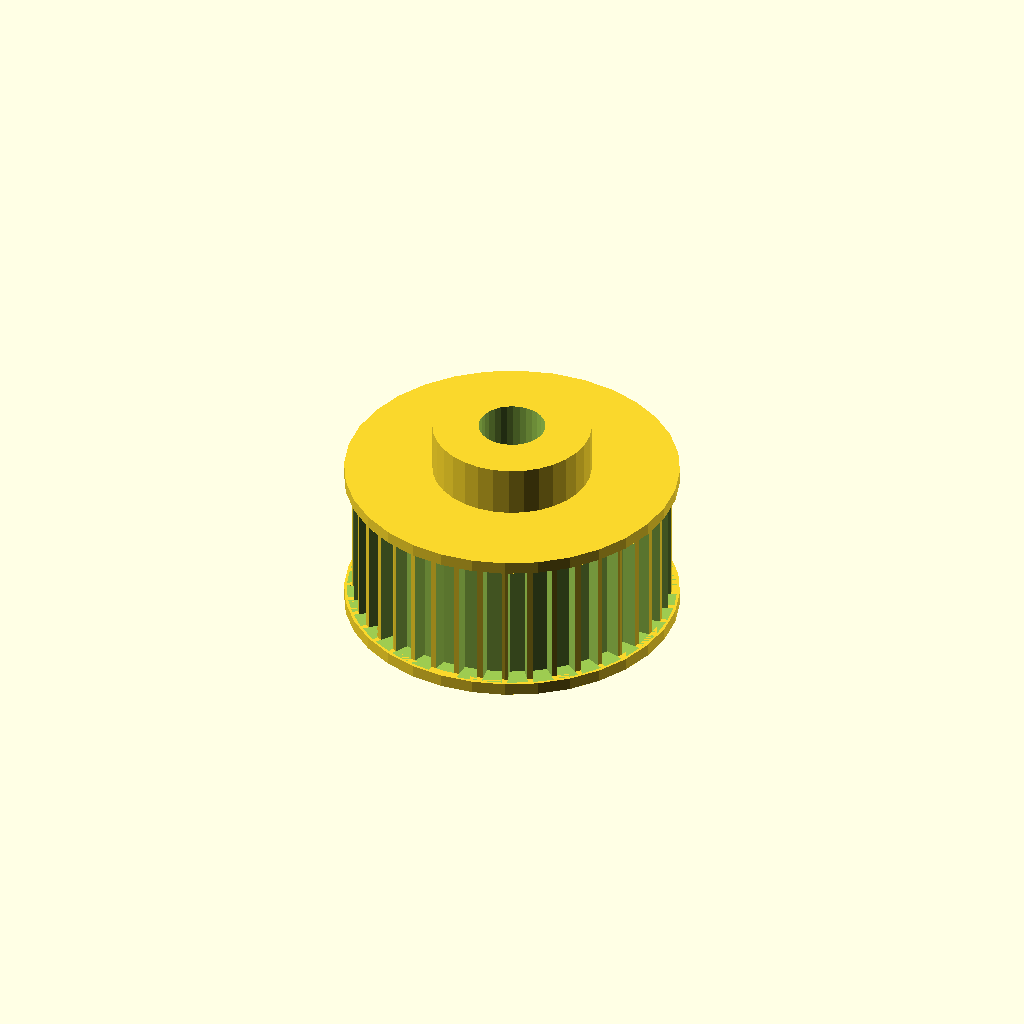
Cell 1: rendered with the file's own defaults.
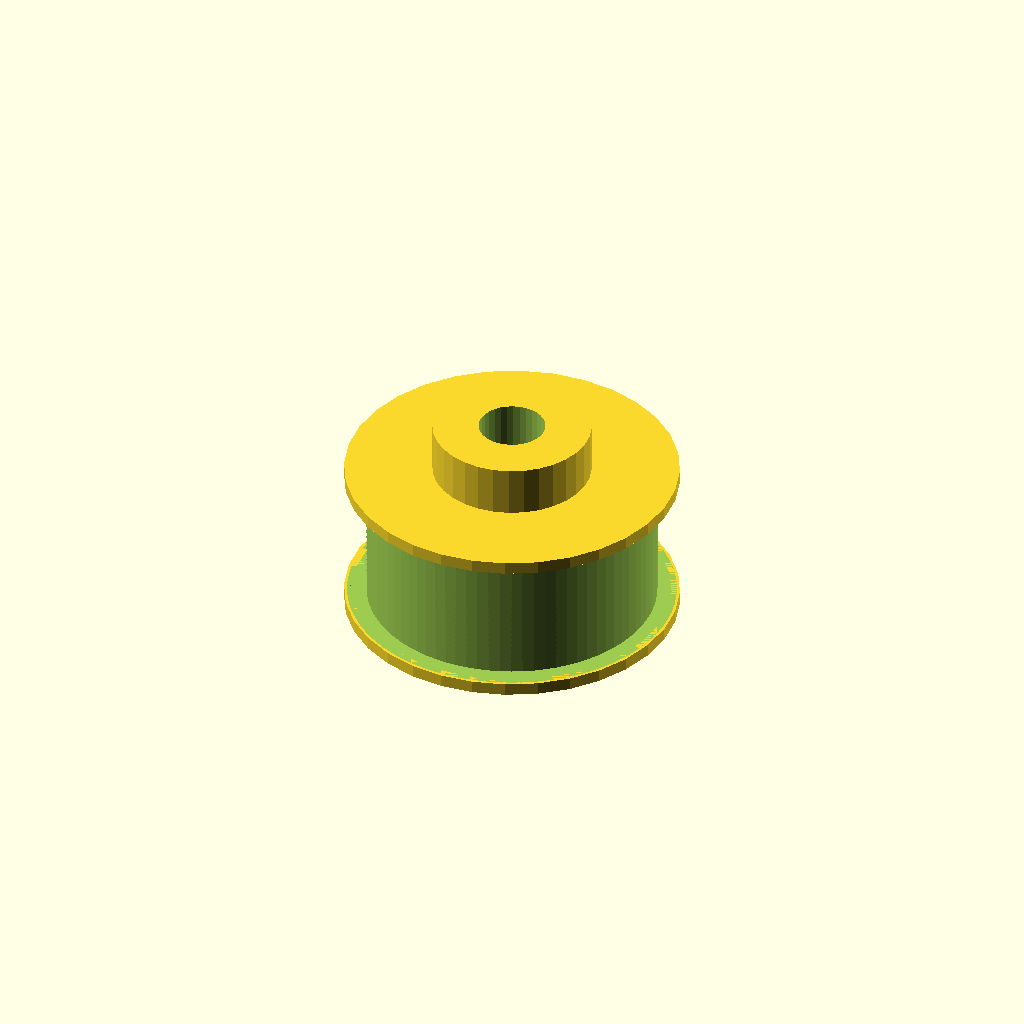
Cell 2: the same model with n_teeth = 80.
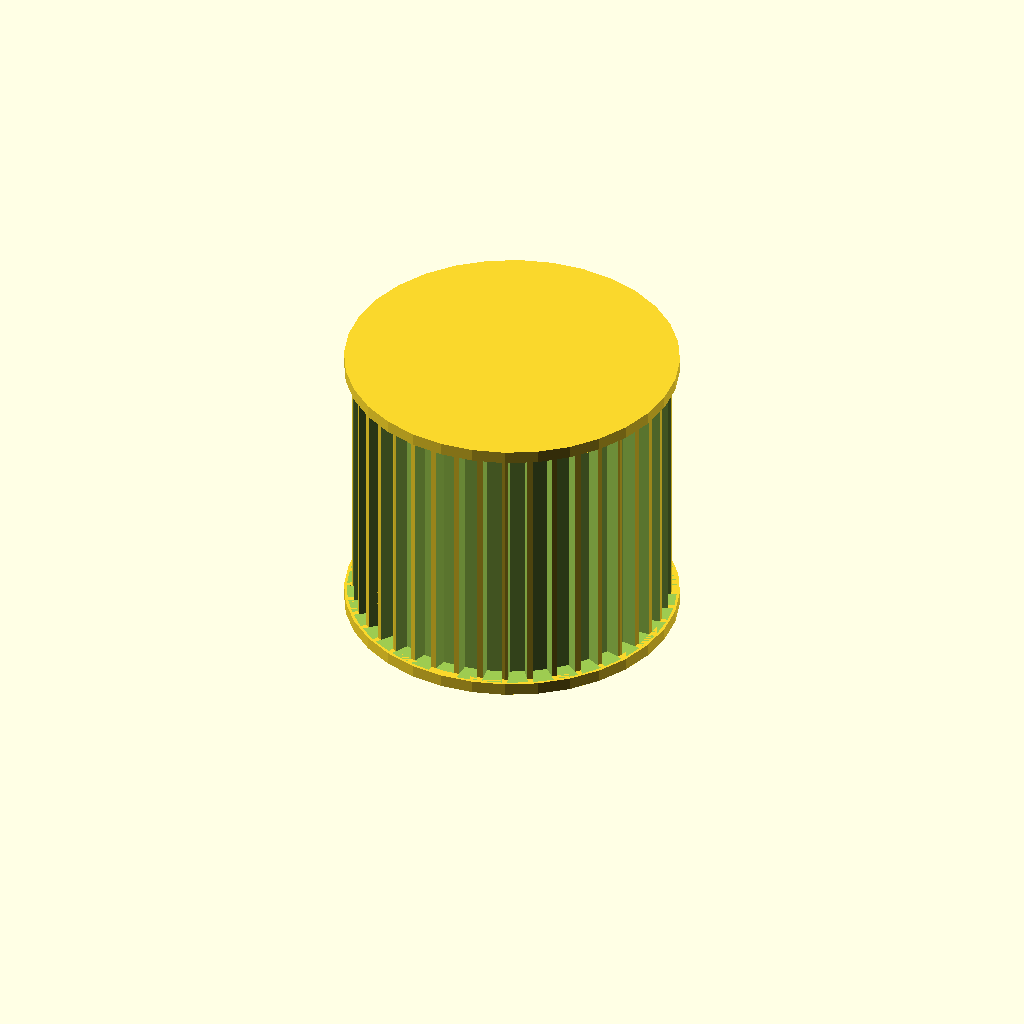
Cell 3: rim_w = 32 (everything else at default).
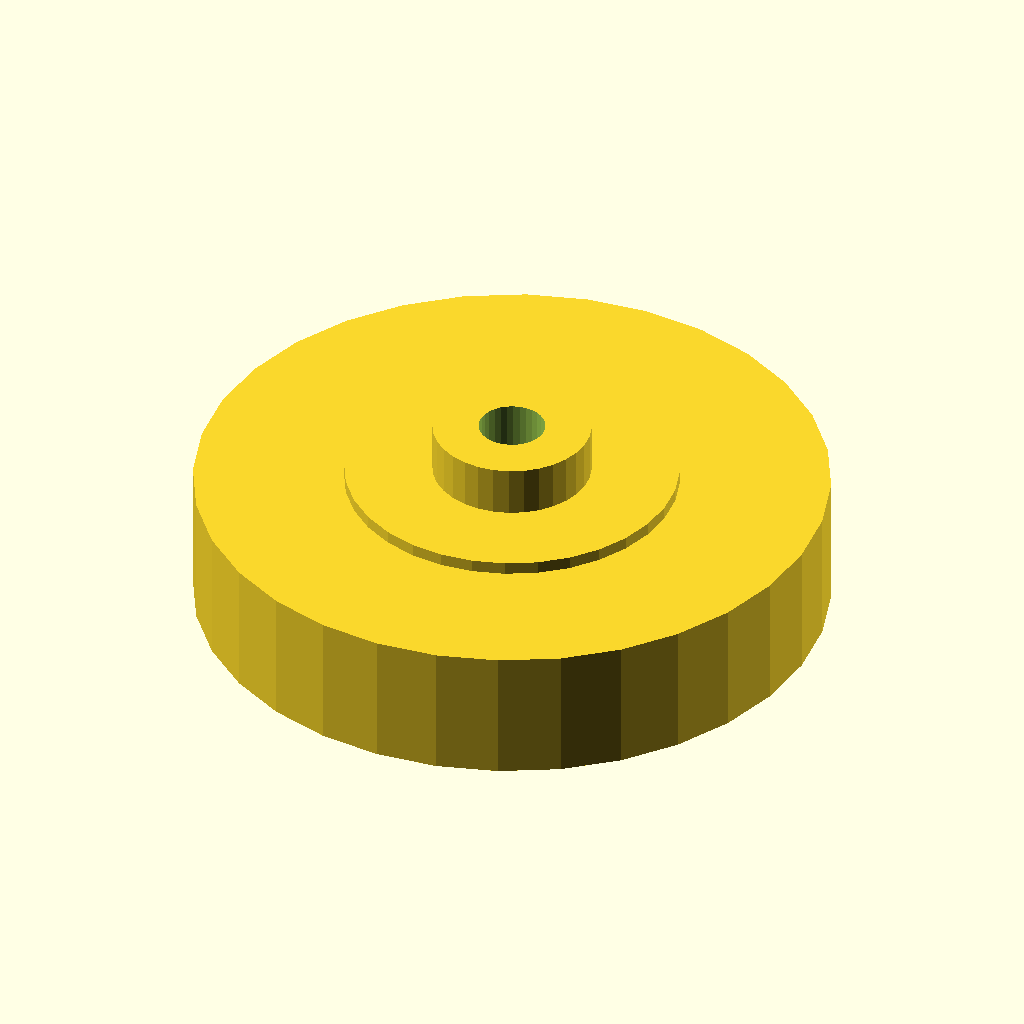
Cell 4: the same model with tip_d = 75.7.
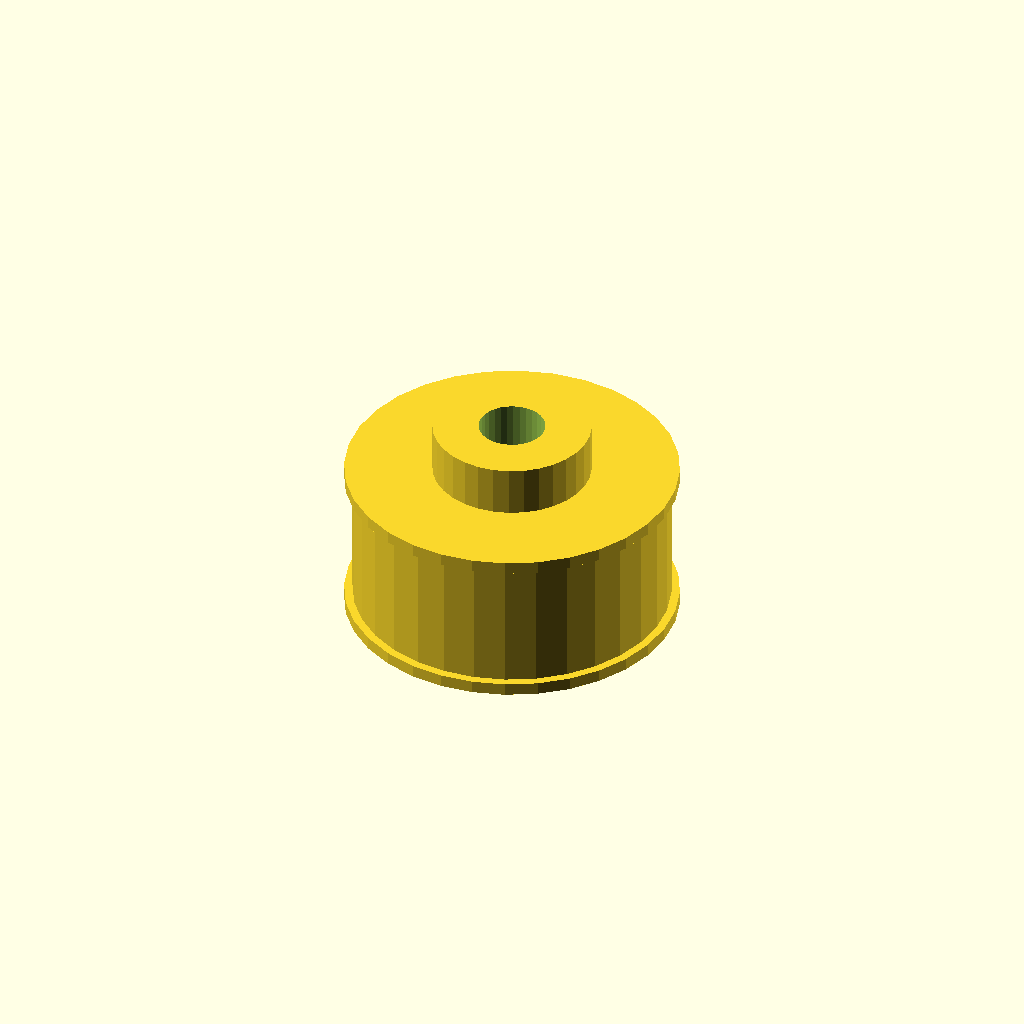
Cell 5: the same model with root_d = 71.3.
All cells are drawn from one camera (rotation 55°, 0°, 25°, orthographic, colour scheme Cornfield), so only the parameter changes between them.
The OpenSCAD source (optional_data/gen2/pulleys/part_0011.scad):
$fn = 32;

// ----------------------------------------------------------------------
// Timing pulley: GT3 40T, pitch 3 mm, 39.85 mm x 25 mm
// ----------------------------------------------------------------------

// --- parameters (mm) ---
belt_pitch = 3;           // belt pitch
n_teeth = 40;             // number of grooves
rim_w = 16;               // belt width between the flanges
tip_d = 37.85;            // tip circle diameter
root_d = 35.65;           // groove bottom diameter
groove_h = 1.1;           // groove depth
tooth_w = 2.1;            // groove width at the tip circle
rim_d = 39.85;            // flange diameter
rim_t = 1.5;              // flange thickness
spigot_d = 34.05;         // flange spigot, sunk into the rim
spigot_h = 1.2;           // spigot depth into the rim
shaft_d = 7.95;           // shaft bore
hub_d = 18.93;            // hub diameter
hub_h = 6;                // hub above the flange
bottom_z = -1.5;          // lowest point of the pulley
top_z = 23.5;             // highest point of the pulley

module rim() {
  cylinder(h = rim_w, d = tip_d);
}

module groove_cutter() {
  /* belt tooth groove: deeper than wide, cut through the belt width */
  translate([root_d / 2, 0, 0])
    linear_extrude(height = rim_w)
      polygon(points = [[-0.6, -tooth_w * 0.42], [groove_h + 0.6, -tooth_w * 0.6],
                        [groove_h + 0.6, tooth_w * 0.6], [-0.6, tooth_w * 0.42]]);
}

module flanges() {
  translate([0, 0, -rim_t]) cylinder(h = rim_t, d = rim_d);
  translate([0, 0, rim_w]) cylinder(h = rim_t, d = rim_d);
  translate([0, 0, -spigot_h]) cylinder(h = spigot_h + 0.6, d = spigot_d);
  translate([0, 0, rim_w - 0.6]) cylinder(h = spigot_h + 0.6, d = spigot_d);
}

module hub() {
  translate([0, 0, bottom_z]) cylinder(h = top_z - bottom_z, d = hub_d);
}

difference() {
  union() {
    rim();
    hub();
    flanges();
  }
  for (i = [0 : n_teeth - 1]) rotate([0, 0, i * 360 / n_teeth]) groove_cutter();
  translate([0, 0, bottom_z - 1]) cylinder(h = top_z - bottom_z + 2, d = shaft_d);
}
Customizer parameters (derived from the source; name, type, default, range or options):
belt_pitch: number, default 3
n_teeth: number, default 40
rim_w: number, default 16
tip_d: number, default 37.85
root_d: number, default 35.65
groove_h: number, default 1.1
tooth_w: number, default 2.1
rim_d: number, default 39.85
rim_t: number, default 1.5
spigot_d: number, default 34.05
spigot_h: number, default 1.2
shaft_d: number, default 7.95
hub_d: number, default 18.93
hub_h: number, default 6
bottom_z: number, default -1.5
top_z: number, default 23.5
